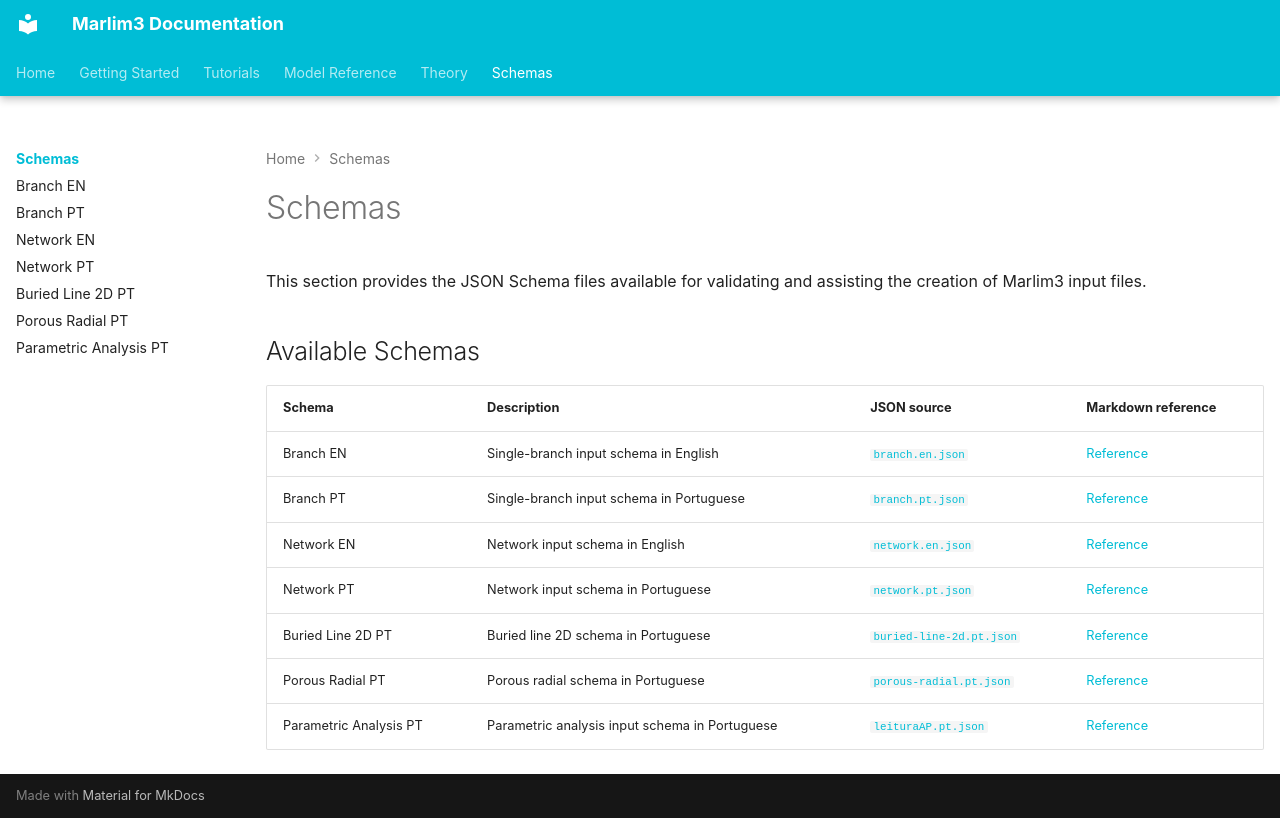

repository: pedrorigon/marlim3 · page: schemas/index.html · generator: mkdocs

# Schemas

This section provides the JSON Schema files available for validating and assisting the creation of Marlim3 input files.

## Available Schemas

| Schema | Description | JSON source | Markdown reference |
|--------|-------------|-------------|-------------------|
| Branch EN | Single-branch input schema in English | [`branch.en.json`](branch.en.json) | [Reference](generated/branch.en.md) |
| Branch PT | Single-branch input schema in Portuguese | [`branch.pt.json`](branch.pt.json) | [Reference](generated/branch.pt.md) |
| Network EN | Network input schema in English | [`network.en.json`](network.en.json) | [Reference](generated/network.en.md) |
| Network PT | Network input schema in Portuguese | [`network.pt.json`](network.pt.json) | [Reference](generated/network.pt.md) |
| Buried Line 2D PT | Buried line 2D schema in Portuguese | [`buried-line-2d.pt.json`](buried-line-2d.pt.json) | [Reference](generated/buried-line-2d.pt.md) |
| Porous Radial PT | Porous radial schema in Portuguese | [`porous-radial.pt.json`](porous-radial.pt.json) | [Reference](generated/porous-radial.pt.md) |
| Parametric Analysis PT | Parametric analysis input schema in Portuguese | [`leituraAP.pt.json`](leituraAP.pt.json) | [Reference](generated/leituraAP.pt.md) |
